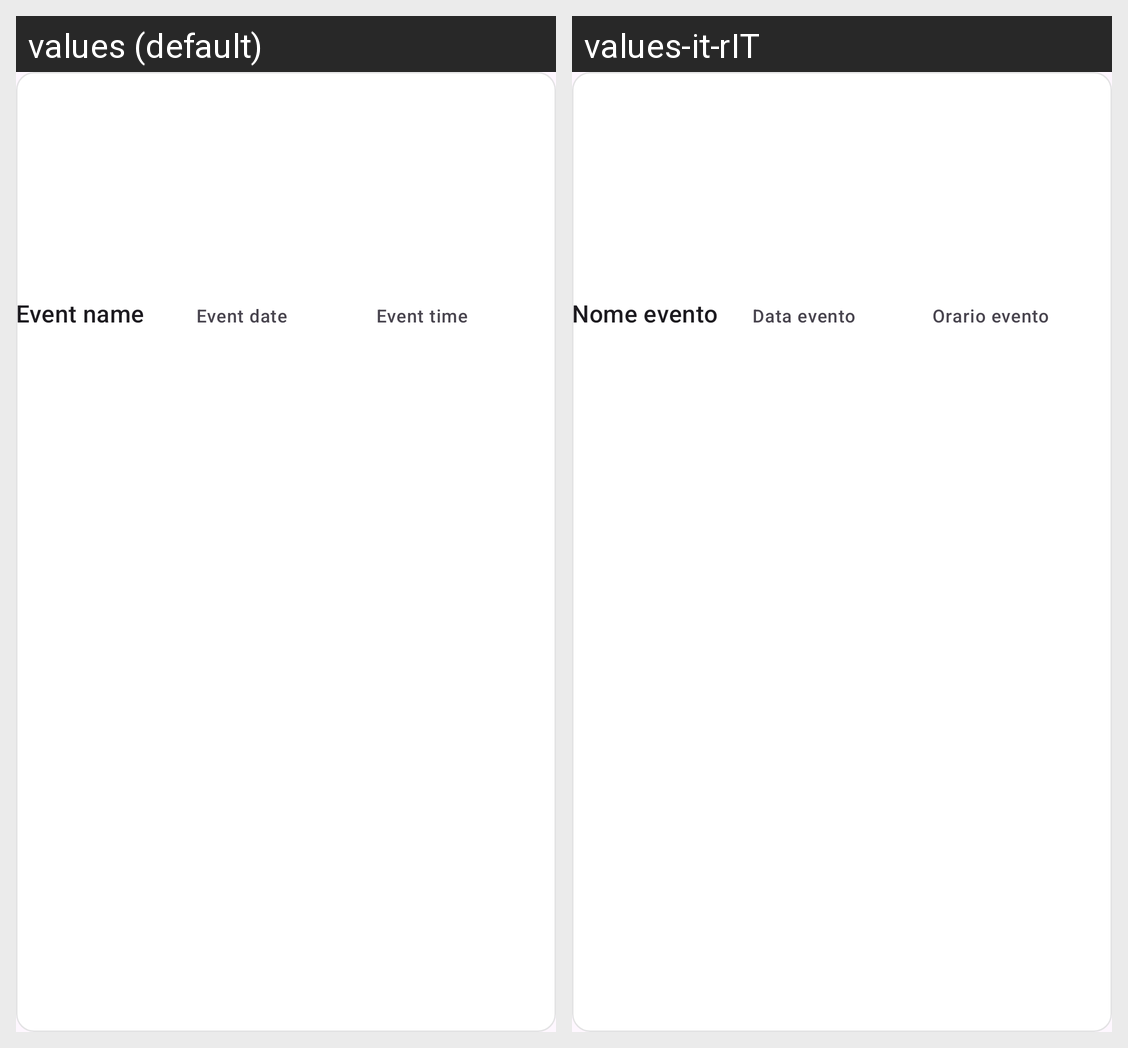

Locale-by-locale string values for the Android screen shown in this grid:
Android screen res/layout/card_layout.xml rendered under 2 locales, left to right: values (default), values-it-rIT. Device: Nexus 5 (rendered at 1080×1920; each locale shown at half size, 540×960, under a caption strip naming it); theme Theme.TicketEventApp.
Strings drawn on this screen, with the default value and each locale's value (text and hints the layout hard-codes, and strings that could not be matched under every locale, appear in the picture but are not listed):

event_name
  values: Event name
  values-it-rIT: Nome evento

event_date
  values: Event date
  values-it-rIT: Data evento

event_time
  values: Event time
  values-it-rIT: Orario evento
